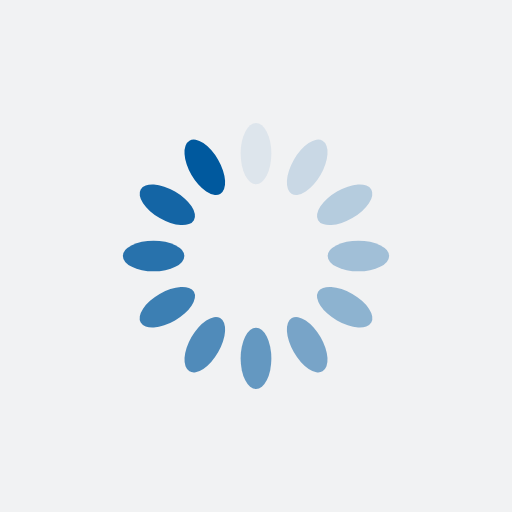
t = 0.00 s
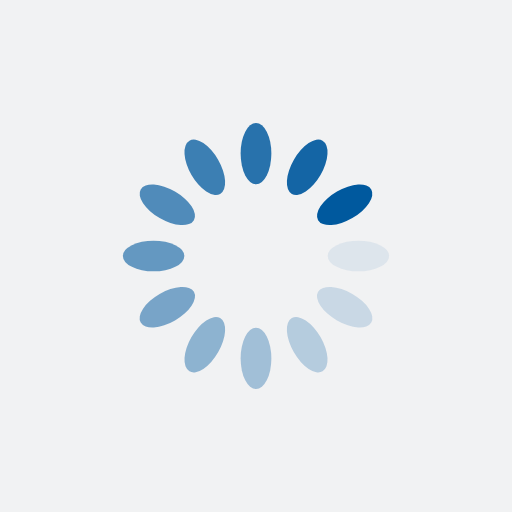
t = 0.25 s
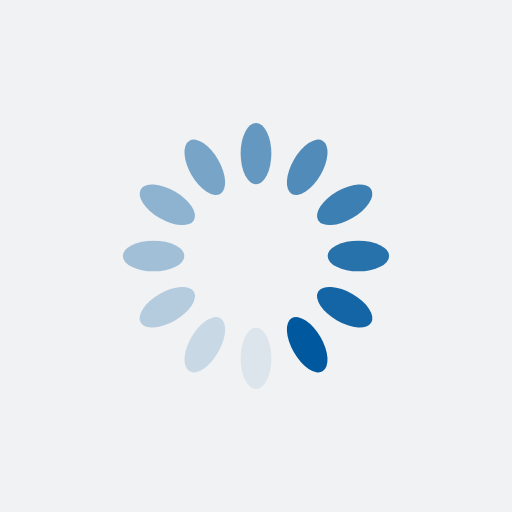
t = 0.50 s
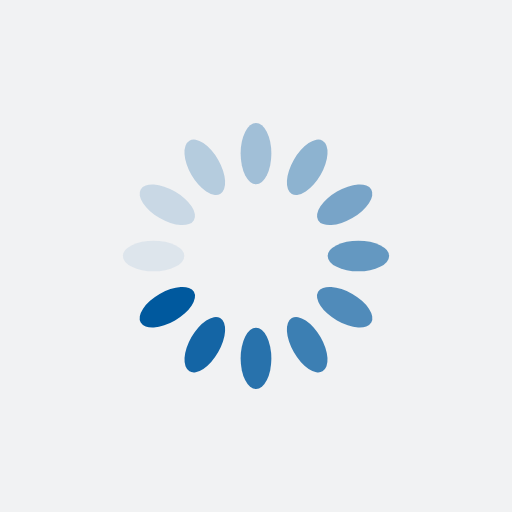
t = 0.75 s

The animated SVG that drew these frames (rendered in a browser with its animation timeline set to each time). Animation: 12 SMIL elements (animate=12); one cycle of 1.00 s, repeats indefinitely.

<?xml version="1.0" encoding="utf-8"?>
<svg xmlns="http://www.w3.org/2000/svg" xmlns:xlink="http://www.w3.org/1999/xlink" style="margin: auto; background: rgb(241, 242, 243); display: block; shape-rendering: auto;" width="200px" height="200px" viewBox="0 0 100 100" preserveAspectRatio="xMidYMid">
<g transform="rotate(0 50 50)">
  <rect x="47" y="24" rx="3" ry="6" width="6" height="12" fill="#00599e">
    <animate attributeName="opacity" values="1;0" keyTimes="0;1" dur="1s" begin="-0.9166666666666666s" repeatCount="indefinite"></animate>
  </rect>
</g><g transform="rotate(30 50 50)">
  <rect x="47" y="24" rx="3" ry="6" width="6" height="12" fill="#00599e">
    <animate attributeName="opacity" values="1;0" keyTimes="0;1" dur="1s" begin="-0.8333333333333334s" repeatCount="indefinite"></animate>
  </rect>
</g><g transform="rotate(60 50 50)">
  <rect x="47" y="24" rx="3" ry="6" width="6" height="12" fill="#00599e">
    <animate attributeName="opacity" values="1;0" keyTimes="0;1" dur="1s" begin="-0.75s" repeatCount="indefinite"></animate>
  </rect>
</g><g transform="rotate(90 50 50)">
  <rect x="47" y="24" rx="3" ry="6" width="6" height="12" fill="#00599e">
    <animate attributeName="opacity" values="1;0" keyTimes="0;1" dur="1s" begin="-0.6666666666666666s" repeatCount="indefinite"></animate>
  </rect>
</g><g transform="rotate(120 50 50)">
  <rect x="47" y="24" rx="3" ry="6" width="6" height="12" fill="#00599e">
    <animate attributeName="opacity" values="1;0" keyTimes="0;1" dur="1s" begin="-0.5833333333333334s" repeatCount="indefinite"></animate>
  </rect>
</g><g transform="rotate(150 50 50)">
  <rect x="47" y="24" rx="3" ry="6" width="6" height="12" fill="#00599e">
    <animate attributeName="opacity" values="1;0" keyTimes="0;1" dur="1s" begin="-0.5s" repeatCount="indefinite"></animate>
  </rect>
</g><g transform="rotate(180 50 50)">
  <rect x="47" y="24" rx="3" ry="6" width="6" height="12" fill="#00599e">
    <animate attributeName="opacity" values="1;0" keyTimes="0;1" dur="1s" begin="-0.4166666666666667s" repeatCount="indefinite"></animate>
  </rect>
</g><g transform="rotate(210 50 50)">
  <rect x="47" y="24" rx="3" ry="6" width="6" height="12" fill="#00599e">
    <animate attributeName="opacity" values="1;0" keyTimes="0;1" dur="1s" begin="-0.3333333333333333s" repeatCount="indefinite"></animate>
  </rect>
</g><g transform="rotate(240 50 50)">
  <rect x="47" y="24" rx="3" ry="6" width="6" height="12" fill="#00599e">
    <animate attributeName="opacity" values="1;0" keyTimes="0;1" dur="1s" begin="-0.25s" repeatCount="indefinite"></animate>
  </rect>
</g><g transform="rotate(270 50 50)">
  <rect x="47" y="24" rx="3" ry="6" width="6" height="12" fill="#00599e">
    <animate attributeName="opacity" values="1;0" keyTimes="0;1" dur="1s" begin="-0.16666666666666666s" repeatCount="indefinite"></animate>
  </rect>
</g><g transform="rotate(300 50 50)">
  <rect x="47" y="24" rx="3" ry="6" width="6" height="12" fill="#00599e">
    <animate attributeName="opacity" values="1;0" keyTimes="0;1" dur="1s" begin="-0.08333333333333333s" repeatCount="indefinite"></animate>
  </rect>
</g><g transform="rotate(330 50 50)">
  <rect x="47" y="24" rx="3" ry="6" width="6" height="12" fill="#00599e">
    <animate attributeName="opacity" values="1;0" keyTimes="0;1" dur="1s" begin="0s" repeatCount="indefinite"></animate>
  </rect>
</g>
<!-- [ldio] generated by https://loading.io/ --></svg>
